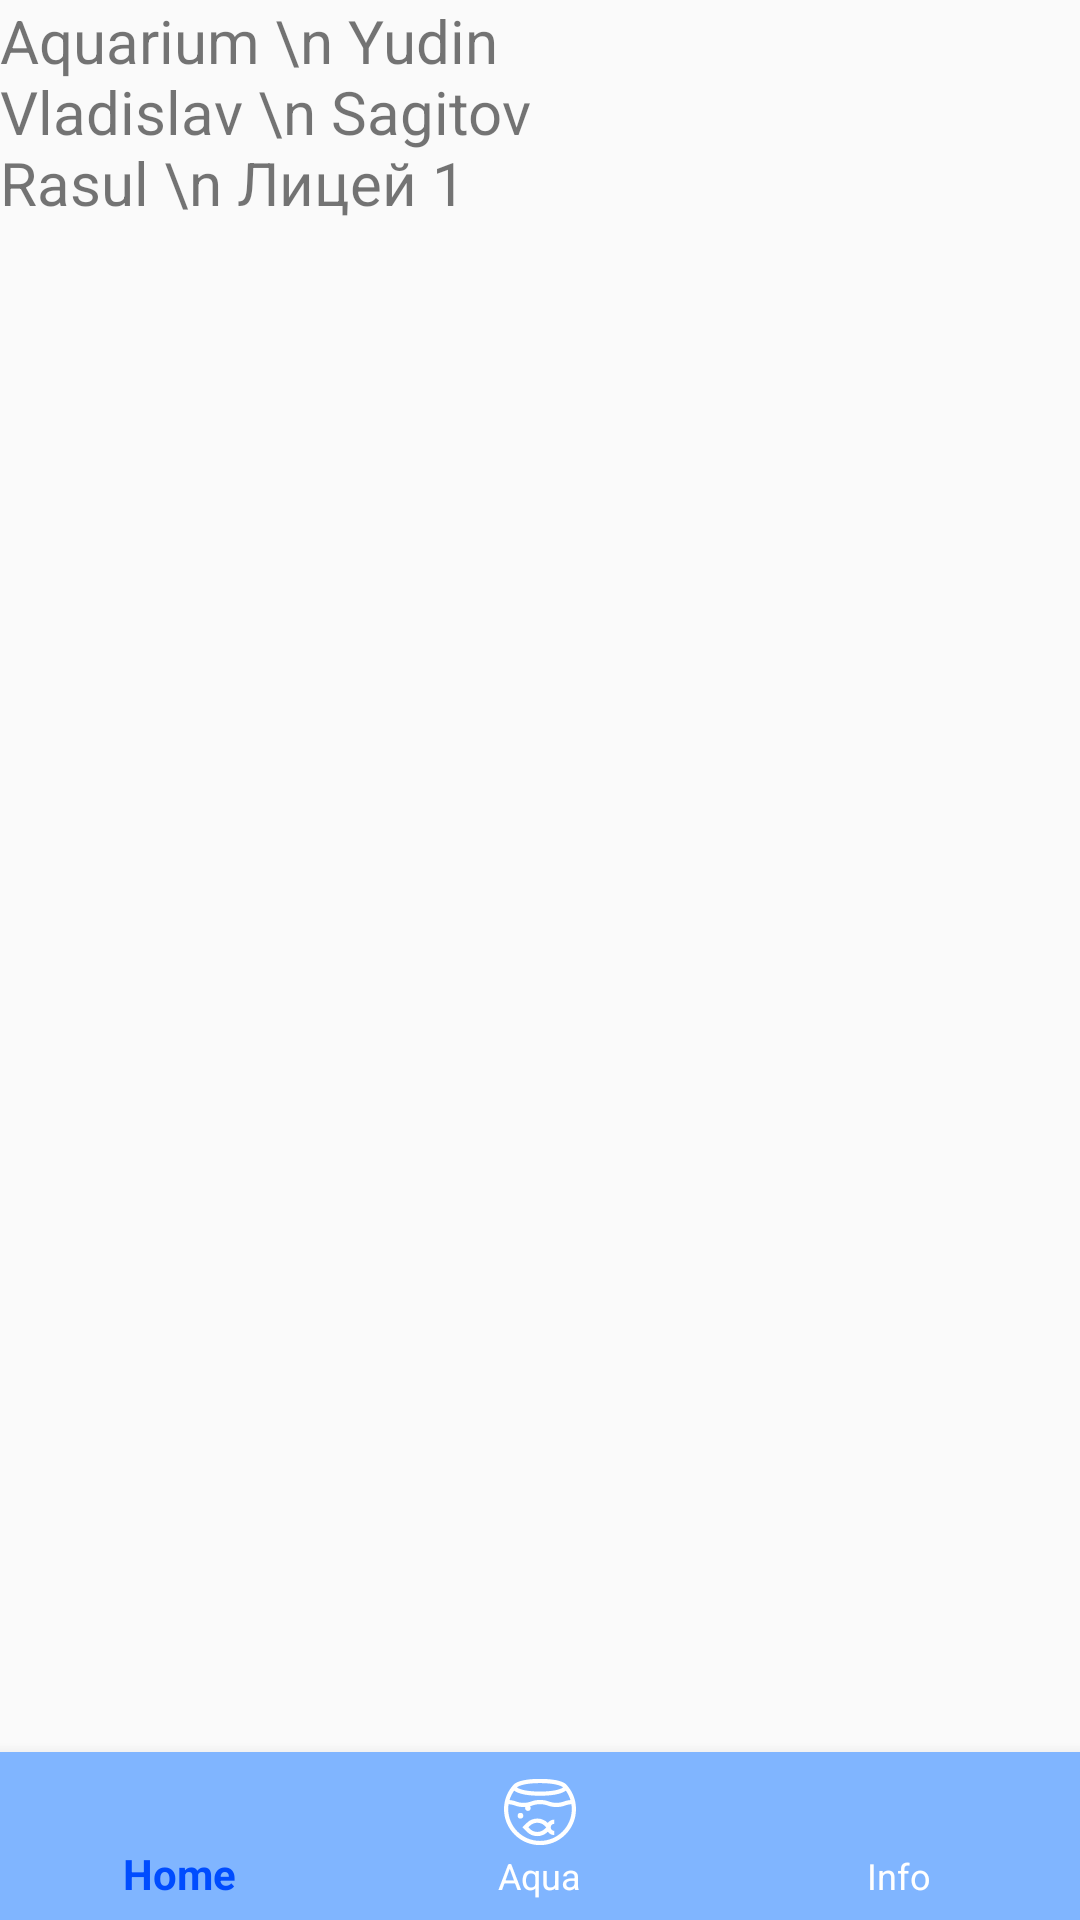

Here is an Android app screen rendered from its layout file. Give the layout XML and the strings, colors and styles it references.
<!-- AndroidManifest.xml: application theme Theme.Cust -->
<!-- res/layout/activity_info.xml -->
<?xml version="1.0" encoding="utf-8"?>
<androidx.constraintlayout.widget.ConstraintLayout xmlns:android="http://schemas.android.com/apk/res/android"
    xmlns:app="http://schemas.android.com/apk/res-auto"
    xmlns:tools="http://schemas.android.com/tools"
    android:layout_width="match_parent"
    android:layout_height="match_parent"
    tools:context=".ActivityInfo">

    <com.google.android.material.bottomnavigation.BottomNavigationView
        android:id="@+id/bnav"
        android:layout_width="match_parent"
        android:layout_height="wrap_content"
        android:background="#80b5ff"
        app:itemIconTint="@color/item_style"
        app:itemTextColor="@color/item_style"
        app:layout_constraintBottom_toBottomOf="parent"
        app:layout_constraintEnd_toEndOf="parent"
        app:layout_constraintStart_toStartOf="parent"
        app:menu="@menu/menu_items" />

    <TextView
        android:id="@+id/textView"
        android:layout_width="206dp"
        android:layout_height="158dp"
        android:text="Aquarium \n Yudin Vladislav \n Sagitov Rasul \n Лицей 1"
        app:layout_constraintStart_toStartOf="parent"
        android:textSize="20dp"
        app:layout_constraintTop_toTopOf="parent" />

</androidx.constraintlayout.widget.ConstraintLayout>
<!-- resources referenced by this layout -->
<resources>
  <style name="Theme.Cust" parent="Theme.AppCompat.Light.NoActionBar">
          <item name="android:windowNoTitle">true</item>
          
          <item name="colorPrimary">@color/purple_500</item>
          <item name="colorPrimaryVariant">@color/purple_700</item>
          <item name="colorOnPrimary">@color/white</item>
          
          <item name="colorSecondary">@color/teal_200</item>
          <item name="colorSecondaryVariant">@color/teal_700</item>
          <item name="colorOnSecondary">@color/black</item>
          
          <item name="android:statusBarColor" tools:targetApi="l">?attr/colorPrimaryVariant</item>
          
      </style>
  <color name="purple_500">#FF6200EE</color>
  <color name="purple_700">#FF3700B3</color>
  <color name="white">#FFFFFFFF</color>
  <color name="teal_200">#FF03DAC5</color>
  <color name="teal_700">#FF018786</color>
  <color name="black">#FF000000</color>
</resources>
